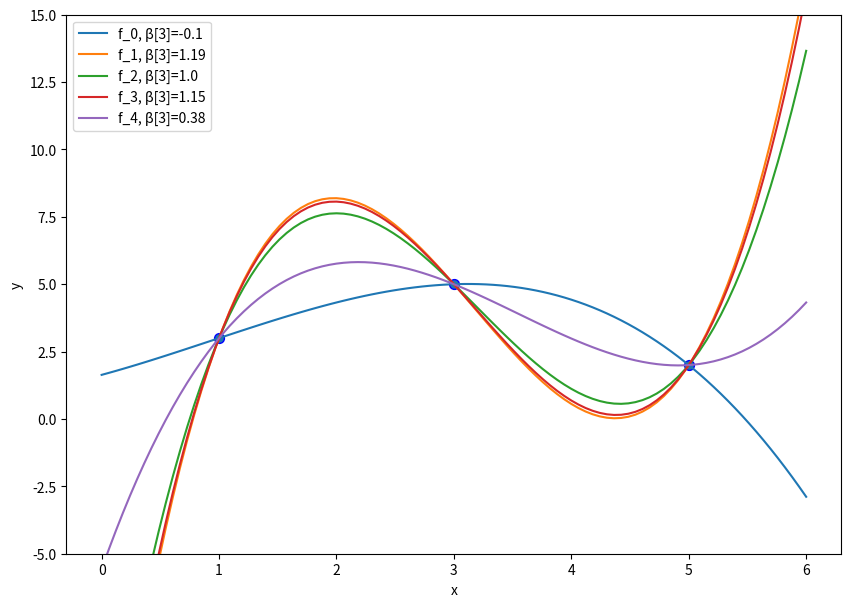

Source code (Python):
#!/usr/bin/env python
# coding: utf-8

# In[1]:


import numpy as np
import matplotlib.pyplot as plt
import pandas
import scipy
import scipy.linalg as linalg
np.set_printoptions(precision=2,suppress=True)


# In[2]:


# calculations invisible
D = np.array([5,3,1])
y = np.array([2,5,3])
def ϕ(x):
    return np.row_stack((np.ones(x.shape[0]),x, x**2, x**3))
X=ϕ(D).T
print(X.T@X,X.T@y)


# # Regression When $p>n$
# The global minimizers of the regression problem are given by
# $$\{\bm{\beta}\in\mathbb{R}^p\mid X^\top X\bm{\beta} =X^\top\vvec{y} \}.$$
# 
# If the matrix $X^\top X$ is invertible, then there is only one minimizer:
# $$\bm{\beta}= (X^\top X)^{-1}X^\top\vvec{y} $$
# 
# However, there also might be _infinitely many_ local and global minimizers of $RSS(\bm{\beta})$. 
# 
# ````{prf:example} Regression with $p>n$
# :label: example_regr_p_larger_n 
# We consider a toy regression task, where the data is given by following three data points (observations) of one feature.
# 
#     D = np.array([5,3,1])
#     y = np.array([2,5,3])
#     pandas.DataFrame({"F1":D,"y":y})
# 
# That is, our given data looks as follows:
#  
#  $\mathtt{F}_1$ | $y$ 
# ----------------|----------------
# 5 | 2 
# 3 | 5 
# 1 | 3 
# 
# We fit a polynomial of degree $k=3$. For polynomial regression functions $f:\mathbb{R}\rightarrow\mathbb{R}$ we have
# $$f(x) = \beta_0 +\beta_1 x+ \beta_2x^2 + \beta_3x^3 = \phi(x)^\top\bm\beta,$$
# where 
# $$\bm\phi(x)^\top=\begin{pmatrix}1& x& x^2& x^3\end{pmatrix}.$$
# 
# The design matrix gathers the transposed feature vectors of the data matrix:
# $$X = \begin{pmatrix} \phi^\top(5)\\ \phi^\top(3)\\ \phi^\top(1)\end{pmatrix} = \begin{pmatrix} 1 & 5 & 25 & 125\\ 1 & 3 & 9 & 27\\ 1 & 1 & 1 & 1\end{pmatrix}$$
# We have $n=3$ observations of $p=4$ features in the design matrix, and hence, $p>n$.
# 
# 
# 
# In this case ($p>n$), the matrix $X^\top X$ is not invertible. When you try to compute the inverse of $X^\top X$ by hand, then you will get a contradiction. If we compute the inverse numerically with `np.linalg.inv(X.T@X)`, then you will see that the computed "inverse" has extremely large values (in the scope of $10^13$ to $10^14$). This corresponds to the fact that we are trying to divide by zero (in a matrix way). Generally, you can assume that such extreme values (either being very close to zero like `1e-16` or very big like `1e16`) indicates values that are actually equal to infinity or equal to zero.
# 
# Anyways, we can easily check how good the computed inverse is, by multiplying the "inverse" with the matrix itself. The multiplication of the computed inverse and the matrix itself should return an approximate identity matrix. However, if we check `np.linalg.inv(X.T@X)@(X.T@X)`, then we see that this matrix is nowhere near the identity matrix.
# 
# In turn, what mostly works is to use a numerical solver for the system of linear equations which returns the global minimizers $\beta$ of the regression objective
# $$\{\beta\in\mathbb{R}^p\mid X^\top X\beta = X^\top y\}.$$
# 
# With `β = linalg.solve(X.T@X,X.T@y)` yields a solution for $\beta$, but returns a warning that the result might not be accurate. We observe that this result is accurate and by checking if $X^\top X\beta = X^\top y$. You can do this  by inspecting `X.T@X@β, X.T@y`, which indeed returns the same vector.   
# ````

# The example above shows that we can compute a solution for the regression problem in the case $p>n$, but how do we do that in general? Is there maybe a way to determine all the solvers $\beta$?

# ## Characterizing the Set of Regression Solvers with SVD
# We have a look into the SVD of $X$ now, to have a closer look at what is going on with the regression equation if $X^\top X$ is not invertible. You might remember from the linear algebra recap, that the invertibility of a matrix is determined by the singular values of the matrix: if all the singular values are larger than zero, then the matrix is invertible, otherwise not. The singular values of $X^\top X$ are determined by the singular values of $X=U\Sigma V^\top$, since we have
# \begin{align*}
#     X^\top X = V\Sigma^\top \underbrace{U^\top U}_{=I} \Sigma V^\top = V\Sigma^\top \Sigma V^\top.
# \end{align*}
# 

#  The singular value decomposition is uniquely defined and the decomposition $V\Sigma^\top \Sigma V^\top$ satisfies the requirements for the singular value decomposition of $X^\top X$. Hence, the singular values of $X^\top X$ are given by the diagonal elements of the matrix $\Sigma^\top \Sigma$. Let $r$ be the rank of the matrix $X$, that is the number of nonzero singular values. If $n<p$, then we know that $r\leq n$. That is, the matrix $\Sigma$ looks like
# \begin{align}
# \Sigma= 
# \left(
# \begin{array}{c:r}
# \begin{matrix}
# \sigma_1 & \ldots & 0  \\
# \vdots  & \ddots  & \vdots \\
# 0 & \ldots   & \sigma_r \\
# & \vvec{0} &
# \end{matrix} & \vvec{0}
# \end{array}
# \right) 
# = \left(
# \begin{array}{c:r}
# \begin{matrix}\Sigma_r\\\vvec{0}\end{matrix} & \vvec{0} \\ 
# \end{array}
# \right).
# \label{eq:STS}
# \end{align}
# 
# Given the singular value decomposition of $X$ and $X^\top X$, we can try to solve Eq.~\eqref{eq:minimizers} for $\bm\beta$:
# \begin{align}
#    X^\top X\bm{\beta} &= X^\top \vvec{y} \quad 
#    \Leftrightarrow \quad V\Sigma^\top\Sigma V^\top \bm{\beta}= V\Sigma^\top U^\top\vvec{y}
#    \quad 
#    \Leftrightarrow \quad \Sigma^\top\Sigma V^\top \bm{\beta}= \Sigma^\top U^\top\vvec{y}, \label{eq:beta1}
# \end{align}
# where the last equality follows from multiplying with $V^\top$ from the left.

# ````{prf:observation} Characterization of Regression solvers by SVD
# The global minimizers $\bm{\beta}$ to the linear regression problem with design matrix $X$, having the SVD $X=U\Sigma V^\top$, are given by
# $$\{\bm{\beta}\in\mathbb{R}^p\mid \Sigma^\top\Sigma V^\top \bm{\beta}= \Sigma^\top U^\top\vvec{y} \}.$$
# ````
# From this characterization of regression solvers follows that $\Sigma^\top\Sigma$ does **not** have an inverse if only $r<p$ singular values are nonzero. This is definitely the case if $n<p$, since we have at most $\min\{n,p\}$ nonzero singular values of a $n\times p$ matrix. 

# ````{prf:theorem} Getting all regression solvers
# The global minimizers $\bm{\beta}$ to the linear regression problem with design matrix $X$, having the SVD $X=U\Sigma V^\top$, are given by
# $$\{\bm{\beta}= V\begin{pmatrix}\Sigma_r^{-1} U_r^\top\vvec{y}\\z\end{pmatrix}\mid z\in\mathbb{R}^{p-r} \}.$$
# ````
# ````{toggle}
# ```{prf:proof}
# We start at the characterization of regression solvers by SVD (Observation):
# \begin{align}
# \Sigma^\top\Sigma V^\top\bm\beta &= \Sigma^\top U_r^\top y\\
# \Leftrightarrow
# \left(\begin{array}{cc}
# \begin{matrix}
# \Sigma_r&\vvec{0}\end{matrix} \\\hdashline \vvec{0} 
# \end{array}\right)
# \left(
# \begin{array}{c:r}
# \begin{matrix}\Sigma_r\\\vvec{0}\end{matrix} & \vvec{0} \\ 
# \end{array}
# \right)
# V^\top \bm\beta &=  \left(\begin{array}{cc}
# \begin{matrix}
# \Sigma_r&\vvec{0}\end{matrix} \\\hdashline \vvec{0} 
# \end{array}\right) U_r^\top y
# \end{align}
# We see here that only the first $r$ equations are relevant, the remaining equations $0=0$ are evidently true. We further shorten the notation by setting $\hat{\bm\beta}=V^\top\bm\beta$. We have then
# \begin{align}
# \Sigma_r\begin{pmatrix} \Sigma_r & \vvec{0}\end{pmatrix}\hat{\bm\beta} &= \Sigma_r U_r^\top y\\ 
# \Leftrightarrow
# \begin{pmatrix} \Sigma_r & \vvec{0}\end{pmatrix}\hat{\bm\beta} &= U_r^\top y\\ 
# \Leftrightarrow
# \begin{pmatrix} I_r & \vvec{0}\end{pmatrix}\hat{\bm\beta} &= \Sigma_r^{-1} U_r^\top y\\
# \Leftrightarrow
# \hat{\bm\beta}_{0:r} &= \Sigma_r^{-1} U_r^\top y
# \end{align}
# We see that only the first $r$ coordinates of $\hat{\bm\beta}$ are determined by the given equation. What we have in the rest of the coordinates is free to choose and the equation will still hold. We model the coordinates that are free to choose with the vector $z$. Then we have
# 
# \begin{align}
# \hat{\bm\beta} &= \begin{pmatrix}\Sigma_r^{-1} U_r^\top y\\z \end{pmatrix}\\
# \Leftrightarrow V^\top\bm\beta &= \begin{pmatrix}\Sigma_r^{-1} U_r^\top y\\z \end{pmatrix}\\
# \Leftrightarrow \bm\beta &= V\begin{pmatrix}\Sigma_r^{-1} U_r^\top y\\z \end{pmatrix}
# \end{align}
# 
# ```
# ````

# ## Example Determination of Regression Solvers by SVD
# We consider again the data from {prf:ref}`example_regr_p_larger_n `.

# In[3]:


D = np.array([5,3,1])
y = np.array([2,5,3])
def ϕ(x):
    return np.row_stack((np.ones(x.shape[0]),x, x**2, x**3))
X=ϕ(D).T
U,σs,Vt = linalg.svd(X, full_matrices=True)
print(U.shape, σs.shape, Vt.shape)
V=Vt.T


# When we look at the singular values, then we have $r=3<4=p$.

# In[4]:


σs


# Correspondingly, the matrix $\Sigma^\top\Sigma$ (computed below) has not an inverse.

# In[5]:


Σ = np.column_stack((np.diag(σs),np.zeros(3)))
Σ


# In[6]:


Σ.T@Σ


# How is that reflected in the system of linear equations that we have to solve?

# In[7]:


print(Σ.T@Σ@V.T,"β=",Σ.T@U@y)


# \begin{align*}
# \Sigma^\top \Sigma V^\top \beta &= \Sigma^\top U \vvec{y}\\ \\
# \begin{pmatrix}
#  157.18 &   724.22 &  3445.93 & 16714.05\\
#  -4.36  &  -8.61  & -14.36   &  3.38\\
#  0.58   & 0.25   & -0.32    & 0.05\\
#  0      & 0      & 0        & 0
# \end{pmatrix}
# \beta &= 
# \begin{pmatrix}
# 415.45 \\ -21.56 \\ 1.04 \\   0
# \end{pmatrix}
# \end{align*}

# We have an underdetermined system. There are only 3 equations to determine 4 parameters of $\beta$. If you are going to solve this system by hand, then you will see that one parameter is always left over (it can't be determined by the given equations). Setting this parameter to any number yields then one of the infinite solutions to the regression problem. For example, we can set $\beta_4=2$.  

# We can now calculate a $\beta$ in the set of global minimizers. If ```random=True``` then a random matrix replaces the zero rows in the pseudo inverse of $\Sigma^\top\Sigma$.

# In[8]:


def get_beta(U,Σ,V,random =True):
    Σ_pseudoinv = Σ.copy()
    Σ_pseudoinv[Σ>0] = 1/Σ[Σ>0]
    w = Σ_pseudoinv.T@U.T@y
    if random:
        p=V.shape[1]
        r=(Σ>0).sum() # the number of nonzero singular values
        w[r:p]=np.random.rand(p-r)*50
    return V@w


# Plot it! The function resulting from setting ```random=False``` is the one in blue.

# In[9]:


plt.figure(figsize=(10, 7))
x = np.linspace(0, 6, 100)
β = get_beta(U,Σ,V,random = False)
f_x = ϕ(x).T@β
plt.plot(x, f_x, label="f_0"+", β[3]="+str(np.round(β[3],2)))
for i in range(1,5):
    β = get_beta(U,Σ,V)
    f_x = ϕ(x).T@β
    plt.plot(x, f_x, label="f_"+str(i)+", β[3]="+str(np.round(β[3],2)))
plt.scatter(D, y, edgecolor='b', s=50)
plt.xlabel("x")
plt.ylabel("y")
plt.ylim((-5, 15))
plt.legend(loc="best")
plt.show()


# In[ ]:




